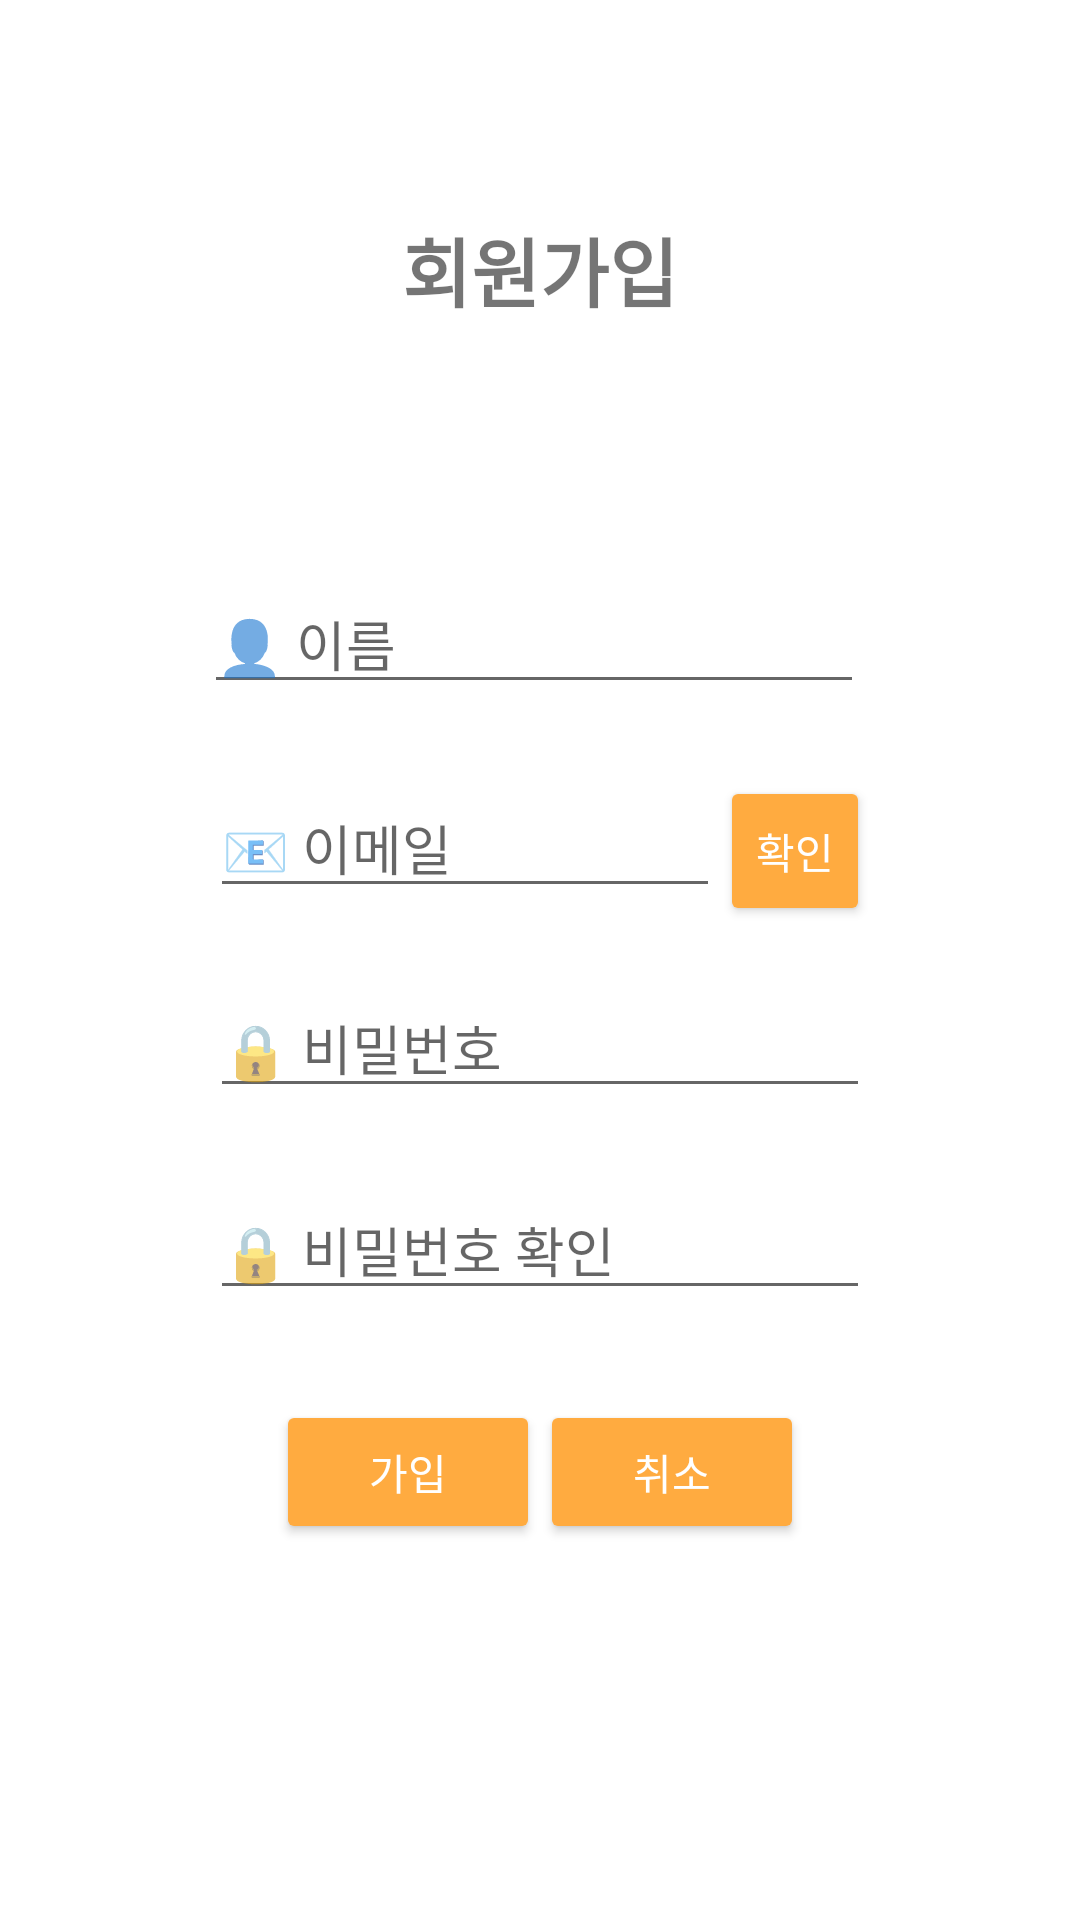

Produce the Android XML layout that renders to this screen, including the resource entries it uses.
<!-- AndroidManifest.xml: application theme AppTheme.NoActionBar -->
<!-- res/layout/activity_join.xml -->
<?xml version="1.0" encoding="utf-8"?>
<LinearLayout xmlns:android="http://schemas.android.com/apk/res/android"
    xmlns:app="http://schemas.android.com/apk/res-auto"
    xmlns:tools="http://schemas.android.com/tools"
    android:layout_width="match_parent"
    android:layout_height="match_parent"
    android:orientation="vertical"
    android:gravity="center"
    android:background="#FFFFFF">

    <TextView
        android:id="@+id/textView"
        android:layout_width="match_parent"
        android:layout_height="wrap_content"
        android:gravity="center"
        android:layout_marginBottom="30dp"
        android:text="회원가입"
        android:textSize="25sp"
        android:textStyle="bold"
        app:layout_constraintBottom_toTopOf="@+id/join_name"
        app:layout_constraintEnd_toEndOf="parent"
        app:layout_constraintStart_toStartOf="parent" />

    <LinearLayout
        android:layout_width="300dp"
        android:layout_height="430dp"
        android:layout_gravity="center"
        android:gravity="center"
        android:backgroundTint="#FFE4B5"
        android:background="@drawable/border_layout"
        android:orientation="vertical">

        <EditText
            android:id="@+id/join_name"
            android:layout_width="220dp"
            android:layout_height="wrap_content"
            android:layout_marginEnd="2dp"
            android:layout_marginRight="2dp"
            android:layout_marginBottom="24dp"
            android:ems="10"
            android:hint="👤 이름"
            android:inputType="textPersonName"
            app:layout_constraintBottom_toTopOf="@+id/join_email"
            app:layout_constraintEnd_toEndOf="@+id/check_button" />

        <LinearLayout
            android:layout_width="wrap_content"
            android:layout_height="wrap_content"
            android:orientation="horizontal">

            <EditText
                android:id="@+id/join_email"
                android:layout_width="170dp"
                android:layout_height="wrap_content"
                android:layout_marginBottom="24dp"
                android:ems="10"
                android:hint="📧 이메일"
                android:inputType="textEmailAddress"
                app:layout_constraintBottom_toTopOf="@+id/join_password"
                app:layout_constraintEnd_toStartOf="@+id/check_button"
                app:layout_constraintStart_toStartOf="@+id/join_name" />

            <Button
                android:id="@+id/check_button"
                style="@style/defaultButton"
                android:layout_width="50dp"
                android:layout_height="50dp"
                android:text="확인"
                app:layout_constraintBaseline_toBaselineOf="@+id/join_email"
                app:layout_constraintEnd_toEndOf="parent" />
        </LinearLayout>

        <EditText
            android:id="@+id/join_password"
            android:layout_width="220dp"
            android:layout_height="wrap_content"
            android:layout_marginBottom="24dp"
            android:ems="10"
            android:hint="🔒︎ 비밀번호"
            android:inputType="textPassword"
            app:layout_constraintBottom_toTopOf="@+id/join_pwck"
            app:layout_constraintStart_toStartOf="@+id/join_email" />

        <EditText
            android:id="@+id/join_pwck"
            android:layout_width="220dp"
            android:layout_height="wrap_content"
            android:layout_marginBottom="30dp"
            android:ems="10"
            android:hint="🔒︎ 비밀번호 확인"
            android:inputType="textPassword"
            app:layout_constraintBottom_toBottomOf="parent"
            app:layout_constraintStart_toStartOf="@+id/join_password" />

        <LinearLayout
            android:layout_width="wrap_content"
            android:layout_height="wrap_content"
            android:gravity="center"
            android:orientation="horizontal">

            <Button
                android:id="@+id/join_button"
                style="@style/defaultButton"
                android:layout_width="wrap_content"
                android:layout_height="wrap_content"
                android:text="가입"
                app:layout_constraintBaseline_toBaselineOf="@+id/delete"
                app:layout_constraintStart_toStartOf="parent" />

            <Button
                android:id="@+id/delete"
                style="@style/defaultButton"
                android:layout_width="wrap_content"
                android:layout_height="wrap_content"
                android:text="취소"
                app:layout_constraintStart_toEndOf="@+id/join_button"
                app:layout_constraintTop_toBottomOf="@+id/join_pwck" />

        </LinearLayout>

    </LinearLayout>


</LinearLayout>
<!-- resources referenced by this layout -->
<resources>
  <style name="defaultButton" parent="Widget.AppCompat.Button.Colored">
          <item name="android:colorAccent">@color/colorAccent</item>
      </style>
  <style name="AppTheme.NoActionBar">
          <item name="windowActionBar">false</item>
          <item name="windowNoTitle">true</item>
      </style>
  <color name="colorAccent">#FFAB40</color>
</resources>
